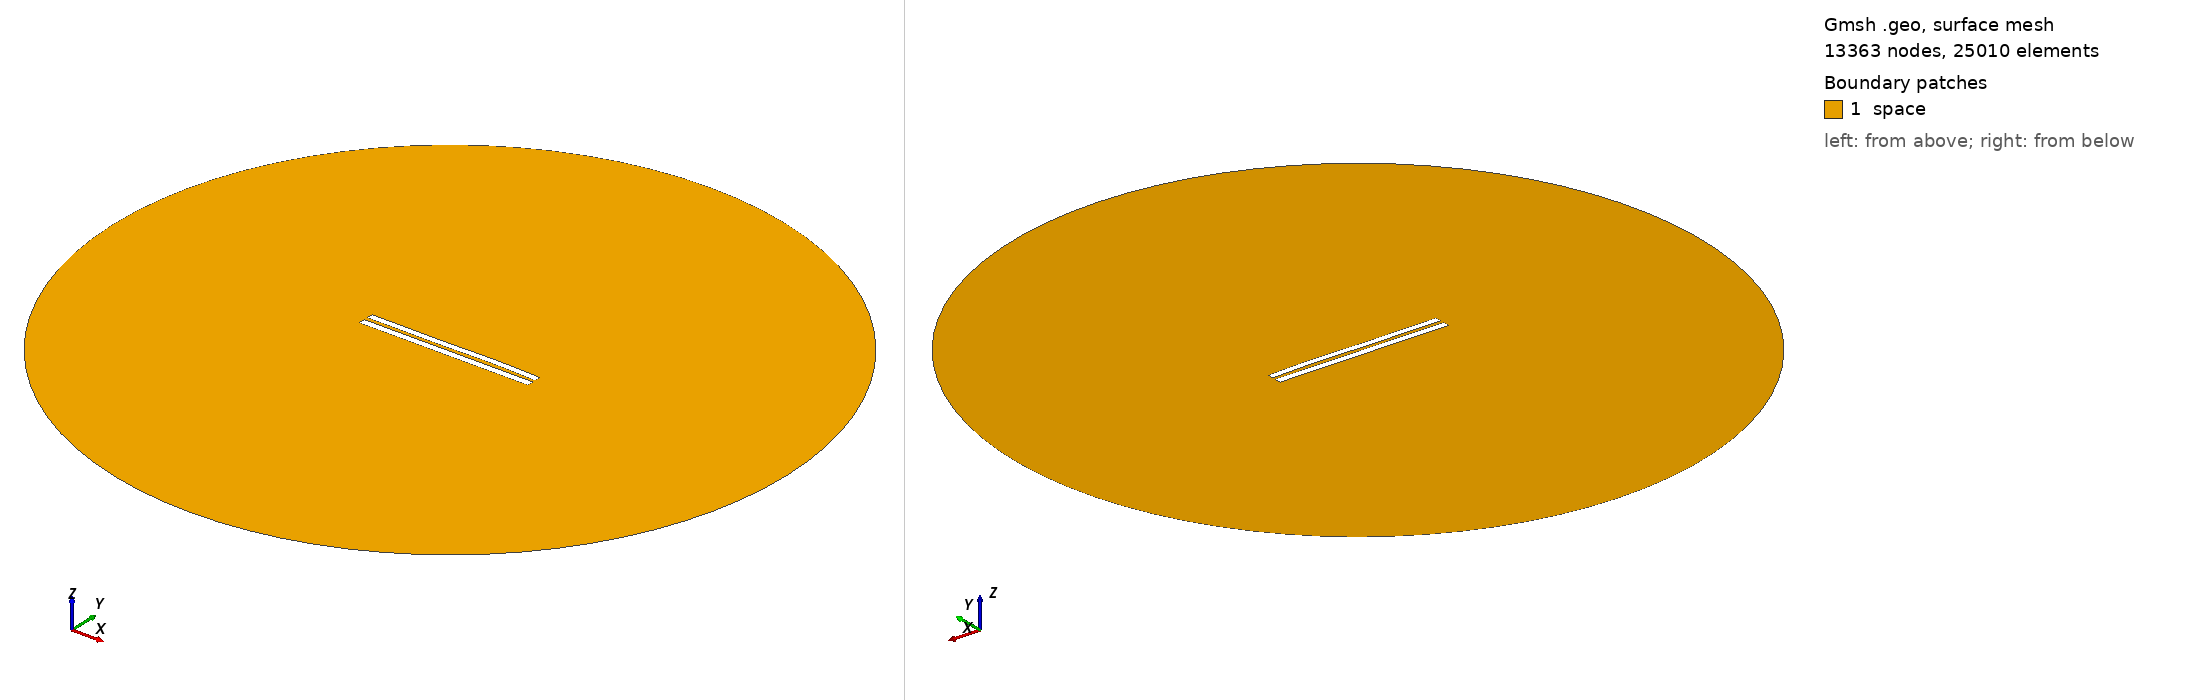

Gmsh geometry script, surface-meshed: 13363 nodes, 25010 surface elements. Boundary patches (legend numbers): 1 space. Left view from above one corner, right view from below the opposite corner. Legend entries are the model's physical surfaces. The drawing asked Gmsh for element sizes between 1% and 20% of the model's largest extent; the script's own settings can give other sizes.

=== 5329.geo (drawn) ===
//---------------------------------------
// Geometry kernel
//---------------------------------------

SetFactory("OpenCASCADE");



//---------------------------------------
// Parameters of the geometry
//---------------------------------------

// Overetch of the upper plate
overetch = 0.125;

// Distance between the plates
distance = 2.25;

// Discretization over the x axis (for the deformation)
nx = 50; 

// Length of the plate
L = 100 - overetch; 

// Number of modes
n = 4; 

// 1st mode coefficient
coeff(1) = 0.0;
beta(1) = 0.596864 * 3.1415926535 / L;

// 2nd mode coefficient
coeff(2) = 0.07499999999999998;
beta(2) = 1.49418 * 3.1415926535 / L;

// 3rd mode coefficient
coeff(3) = -0.15;
beta(3) = 2.50025 * 3.1415926535 / L;

// 4th mode coefficient
coeff(4) = 0.07499999999999998;
beta(4) = 3.49999 * 3.1415926535 / L;



//---------------------------------------
// Upper plate (deformed rectangle)
//---------------------------------------

// Coordiantes of the upper plate
xmin = -50;
xmax = 50 - overetch;

// Height of the upper plate
yheight = 4 - 2 * overetch;

// Indexes of the points
UpperID[] = {};
LowerID[] = {};
LeftID[] = {};
RightID[] = {};

// Point index
p = 1;

// Horizontal edges
For i In {1:nx}
    x = xmin + (i-1)*(xmax - xmin)/(nx-1);

    y_bottom = distance / 2 + overetch;
    For j In {1:n}
        C = (Cosh(beta(j)*L) + Cos(beta(j)*L)) / (Sinh(beta(j)*L) + Sin(beta(j)*L));
        y_bottom  = y_bottom + coeff(j) * (Cosh(beta(j)*(x+50)) - Cos(beta(j)*(x+50)) - C * (Sinh(beta(j)*(x+50)) - Sin(beta(j)*(x+50))));
    EndFor

    y_top = y_bottom + yheight;

    Point(p) = {x, y_top, 0, 1.0};
    UpperID[i] = p;
    p = p + 1;

    Point(p) = {x, y_bottom, 0, 1.0};
    LowerID[i] = p;
    p = p + 1;
EndFor

// Create point lists
UpperPts[] = {}; LowerPts[] = {};
For i In {1:nx}
  UpperPts[] += {UpperID[i]};
  LowerPts[] += {LowerID[i]};
EndFor

// Build splines
Spline(1) = {UpperPts[]};
Spline(2) = {LowerPts[]};
Line(3) = {LowerPts[nx-1], UpperPts[nx-1]};
Line(4) = {LowerPts[0], UpperPts[0]};

// Build the plane surface
Curve Loop(1) = {2, 3, -1, -4};
Plane Surface(1) = {1};



//---------------------------------------
// Lower plate (rectangle)
//---------------------------------------

// Vertices
Point(1001) = {-50, -1, 0, 1.0};
Point(1002) = { 50, -1, 0, 1.0};
Point(1003) = { 50,  -5, 0, 1.0};
Point(1004) = {-50,  -5, 0, 1.0};

// Edges
Line(5) = {1001, 1002};
Line(6) = {1002, 1003};
Line(7) = {1003, 1004};
Line(8) = {1004, 1001};

// Plane surface
Line Loop(2) = {5, 6, 7, 8};
Plane Surface(2) = {2}; 



//---------------------------------------
// Outer (fictious) boundary
//---------------------------------------

// Points
Point(1005) = {0, 0, 0};       // Center
Point(1006) = {200, 0, 0};     // Start point
Point(1007) = {0, 200, 0};     // 90 degrees
Point(1008) = {-200, 0, 0};    // 180 degrees
Point(1009) = {0, -200, 0};    // 270 degrees

// Circle arcs (each needs start, center, end)
Circle(9) = {1006, 1005, 1007};
Circle(10) = {1007, 1005, 1008};
Circle(11) = {1008, 1005, 1009};
Circle(12) = {1009, 1005, 1006};

// Plane surface for the entire domain
Curve Loop(3) = {9, 10, 11, 12};
Surface(3) = {3};

// Subtract the plates from the whole domain to obtain the actual domain where we want to solve the equations
BooleanDifference{ Surface{3}; Delete; }{ Surface{1}; Surface{2}; Delete; }




//---------------------------------------
// Transfinite Lines/Curves
//---------------------------------------

// Set the number of points on the boundaries
r = 7;

// Plates
Transfinite Curve {1, 2} = 50*r Using Progression 1;
Transfinite Curve {3, 4} = 2*r Using Progression 1;
Transfinite Line {5, 7} = 50*r Using Progression 1;
Transfinite Line {6, 8} = 2*r Using Progression 1;

// Outer boundary
Transfinite Line {9, 10, 11, 12} = 20 Using Progression 1;



//---------------------------------------
// Physical groups
//---------------------------------------                

// Physical curves (boundaries)
Physical Line("force_segment", 10) = {2};
Physical Line("upper_plate", 11) = {1, 3, 4};
Physical Line("lower_plate", 12) = {5, 6, 7, 8};
Physical Line("boundary", 20) = {9, 10, 11, 12};

// Physical Surfaces
Physical Surface("space", 30) = {3};



//---------------------------------------
// 6. Generate the Mesh
//---------------------------------------

// 2D mesh generation
Mesh 2;
